Labelled photos from "Dataset-TSTH", an image-classification folder in CRISTIANNICOLASTAMBUNAN12/Dataset-TSTH. The possible labels are: sehat, tidak sehat.

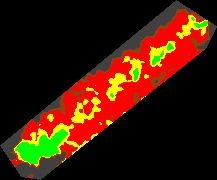
Label: tidak sehat

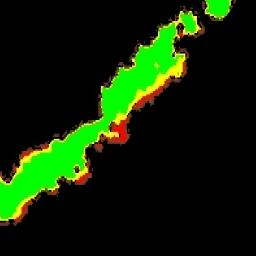
Label: sehat

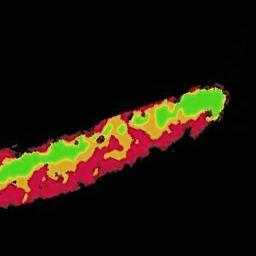
Label: tidak sehat

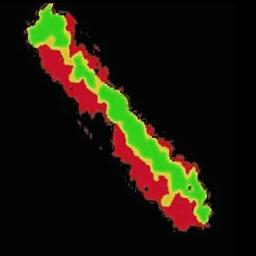
Label: tidak sehat

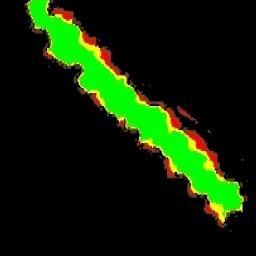
Label: sehat

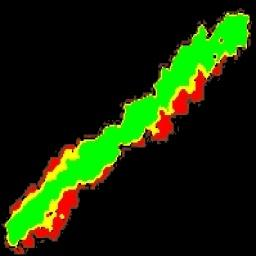
Label: sehat
